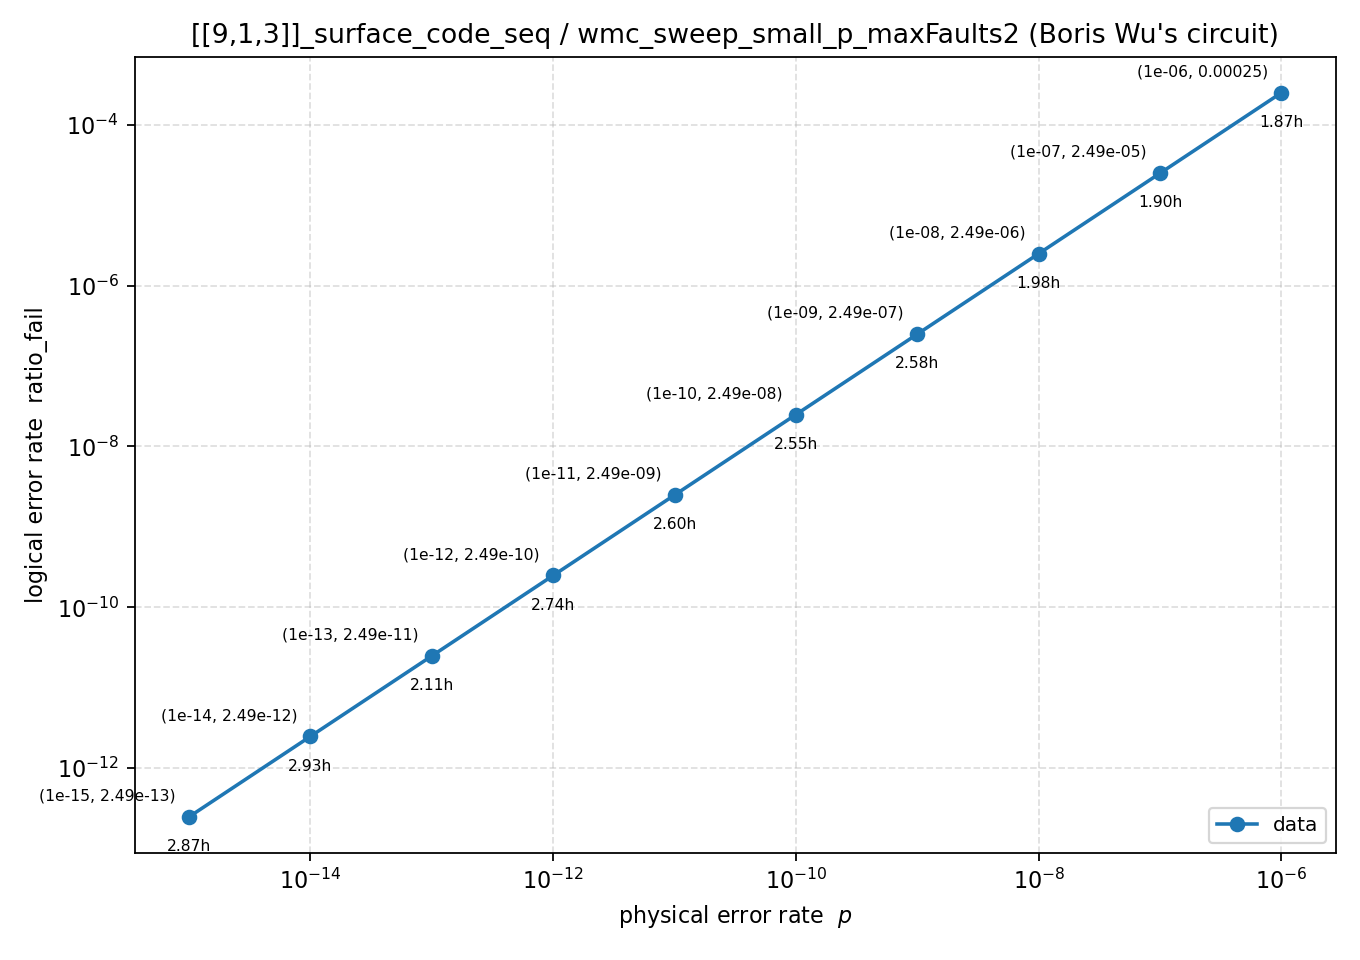

Source data for this figure (header and first rows):
p, ratio_fail, ratio_over_p, path_0, path_1, path_2, path_3, elapsed_sec
1e-06, 0.0002496, 249.6, 4.96262e-08, 6.62923e-08, 3.77772e-07, 0.0002491, 6720
1e-07, 2.4936101e-05, 249.4, 4.9673326e-10, 6.6394721e-10, 3.7835593e-09, 2.4931157e-05, 6843
1e-08, 2.493361e-06, 249.3, 4.9678045e-12, 6.6404972e-12, 3.7841435e-11, 2.4933116e-06, 7121
1e-09, 2.4933361e-07, 249.3, 4.9678516e-14, 6.6405997e-14, 3.7842019e-13, 2.4933312e-07, 9272
1e-10, 2.4933336e-08, 249.3, 4.9678564e-16, 6.64061e-16, 3.7842078e-15, 2.4933331e-08, 9176
1e-11, 2.4933334e-09, 249.3, 4.9678568e-18, 6.640611e-18, 3.7842083e-17, 2.4933333e-09, 9356
1e-12, 2.4933333e-10, 249.3, 4.9678569e-20, 6.6406111e-20, 3.7842084e-19, 2.4933333e-10, 9855
1e-13, 2.4933333e-11, 249.3, 4.9678569e-22, 6.6406111e-22, 3.7842084e-21, 2.4933333e-11, 7609
1e-14, 2.4933333e-12, 249.3, 4.9678569e-24, 6.6406111e-24, 3.7842084e-23, 2.4933333e-12, 10547
1e-15, 2.4933333e-13, 249.3, 4.9678569e-26, 6.6406111e-26, 3.7842084e-25, 2.4933333e-13, 10347
